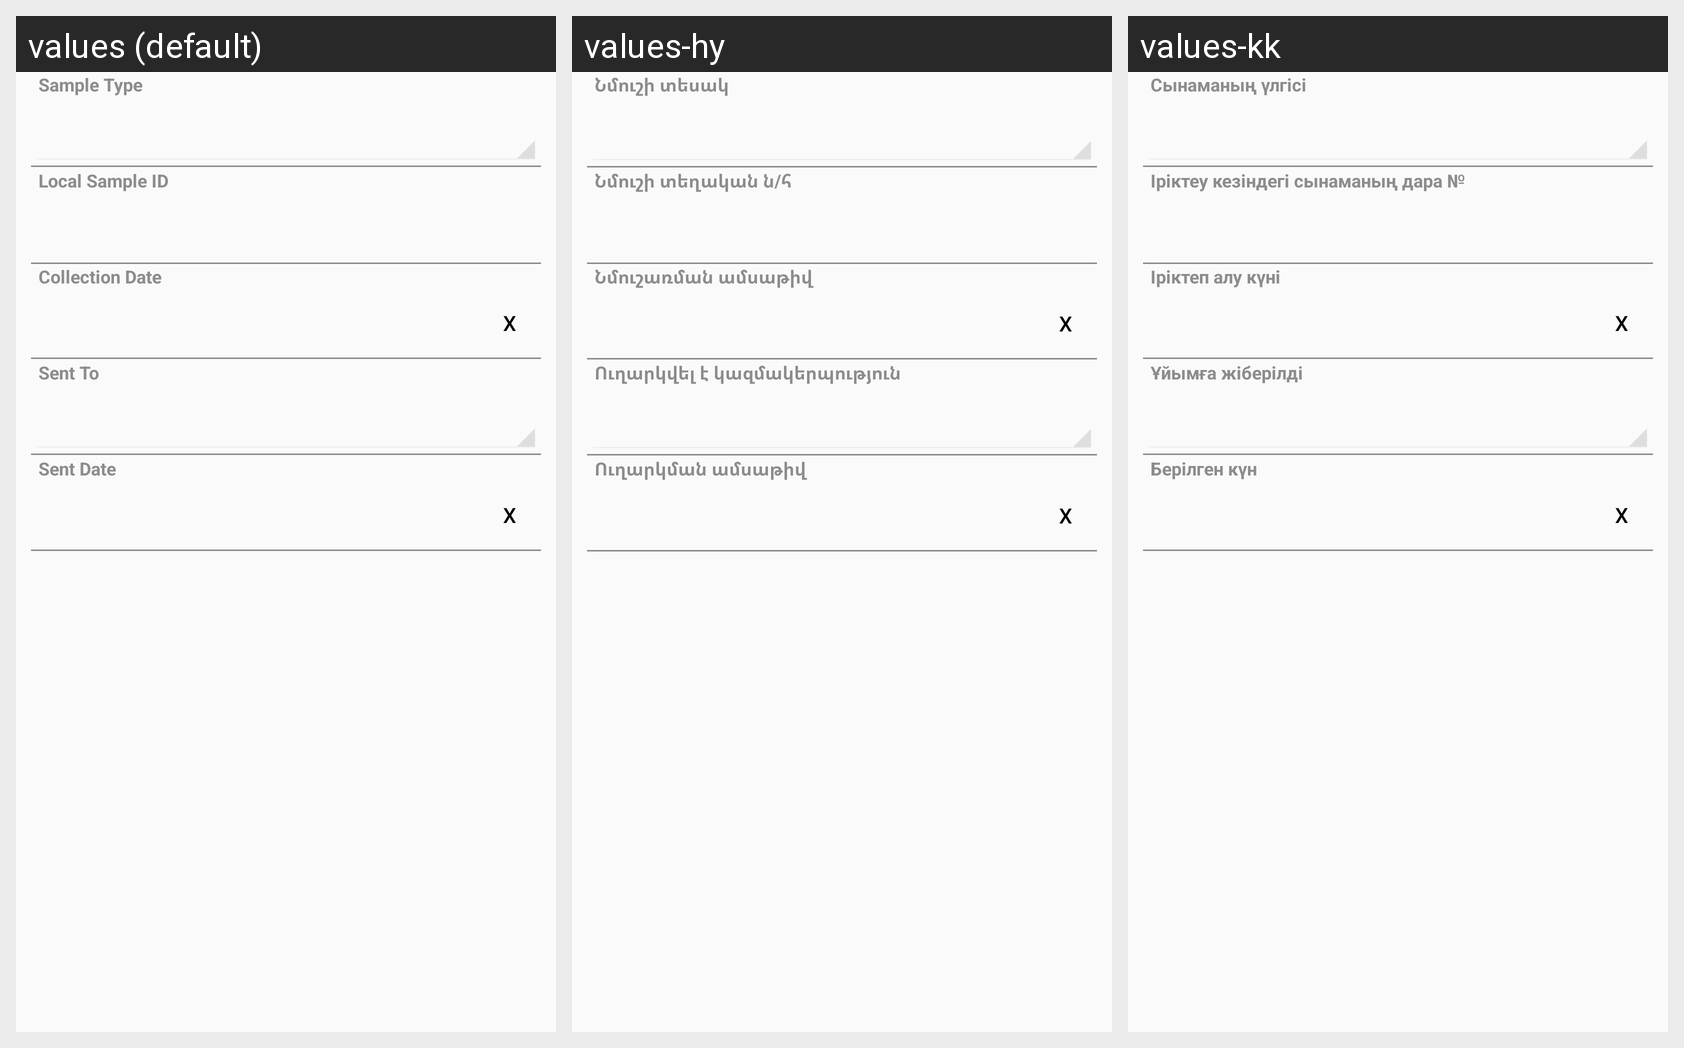

Strings drawn on this Android screen and how each of the app's shown locales translates them:
Android screen res/layout/human_case_sample_layout.xml rendered under 3 locales, left to right: values (default), values-hy, values-kk. Device: Nexus 5 (rendered at 1080×1920; each locale shown at half size, 540×960, under a caption strip naming it); theme CustomActionBarTheme.
Other locales in the repository, not shown: values-ar, values-az, values-ka, values-ru, values-th, values-uk.
Strings drawn on this screen, with the default value and each locale's value (text and hints the layout hard-codes, and strings that could not be matched under every locale, appear in the picture but are not listed):

HumanCaseSample_idfsSampleType
  values: Sample Type
  values-hy: Նմուշի տեսակ
  values-kk: Сынаманың үлгісі

HumanCaseSample_strFieldBarcode
  values: Local Sample ID
  values-hy: Նմուշի տեղական ն/հ
  values-kk: Іріктеу кезіндегі сынаманың дара №

HumanCaseSample_datFieldCollectionDate
  values: Collection Date
  values-hy: Նմուշառման ամսաթիվ
  values-kk: Іріктеп алу күні

HumanCaseSample_idfSendToOffice
  values: Sent To
  values-hy: Ուղարկվել է կազմակերպություն
  values-kk: Ұйымға жіберілді

HumanCaseSample_datFieldSentDate
  values: Sent Date
  values-hy: Ուղարկման ամսաթիվ
  values-kk: Берілген күн
